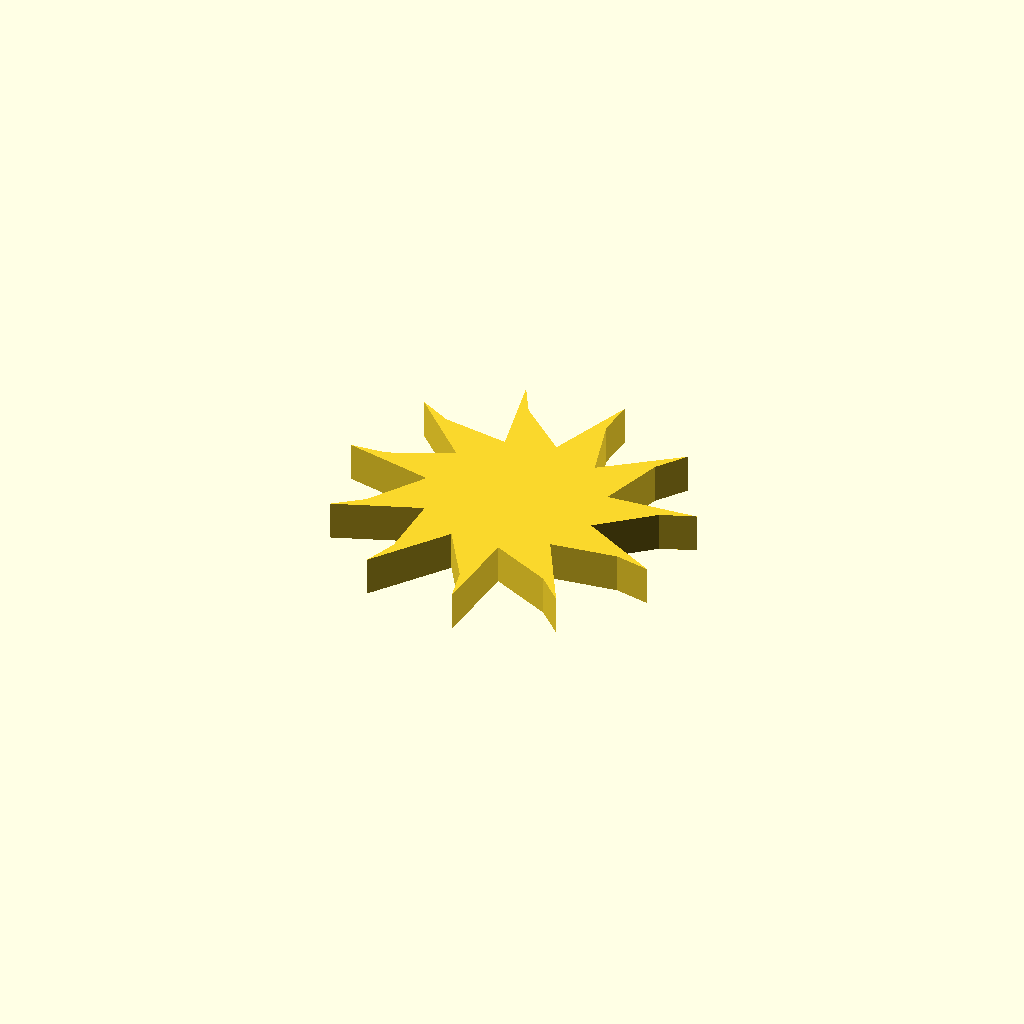
Cell 1 — every parameter at its default value.
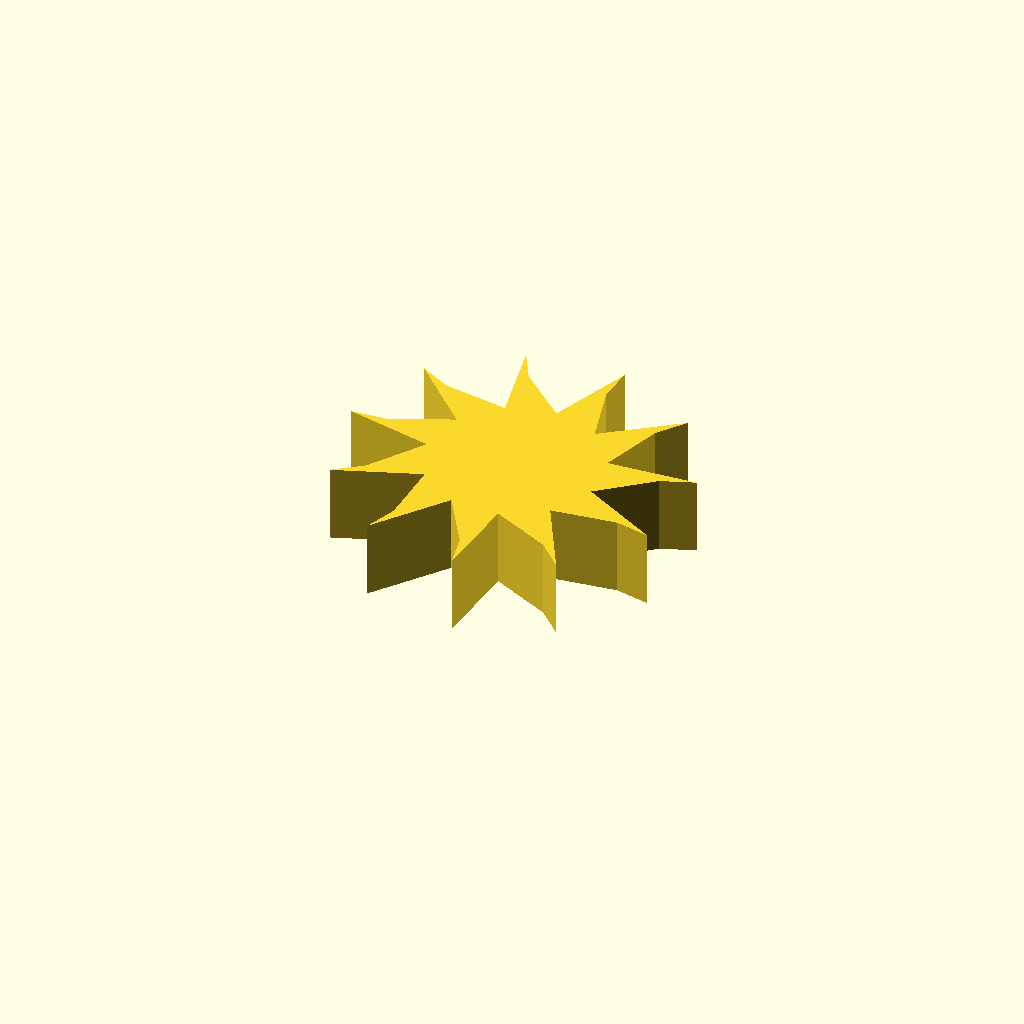
Cell 2: the same model with profile_height = 16.
One fixed orthographic camera (rotation 55°, 0°, 25°; colour scheme Cornfield) for every cell.
The OpenSCAD source (optional_data/data/sketch1/fanrotors/part_0014.scad):
$fn = 32;

// ----------------------------------------------------------------------
// Fan rotor section: 11 blades, 18 mm hub radius, 18 mm blades
// ----------------------------------------------------------------------

// --- parameters (mm) ---
profile_height = 8;       // extrusion height
profile_points = 33;      // points of the closed outline

profile = [[53.686, 32.786], [64.176, 41.575], [70.981, 44.148], [52.529, 42.862], [56.603, 55.927], [60.936, 61.772], [46.109, 50.714], [42.472, 63.907], [42.958, 71.166], [36.463, 53.848], [26.271, 62.981], [22.755, 69.35], [26.654, 51.27], [13.142, 53.442], [6.741, 56.9], [19.796, 43.797], [7.255, 38.32], [0, 37.768], [18.066, 33.804], [10.477, 22.415], [4.673, 18.029], [22.015, 24.461], [21.787, 10.778], [19.276, 3.949], [30.387, 18.736], [37.593, 7.102], [39.172, 0], [40.525, 18.447], [52.877, 12.556], [58.045, 7.434], [49.21, 23.684], [62.787, 25.407], [69.903, 23.892]];  // single closed polygon, 33 points, counter clockwise

// --- the one profile operation ---
linear_extrude(height = profile_height) polygon(points = profile);
Parameter table extracted from the source (name, type, default, range or options):
profile_height: number, default 8
profile_points: number, default 33
